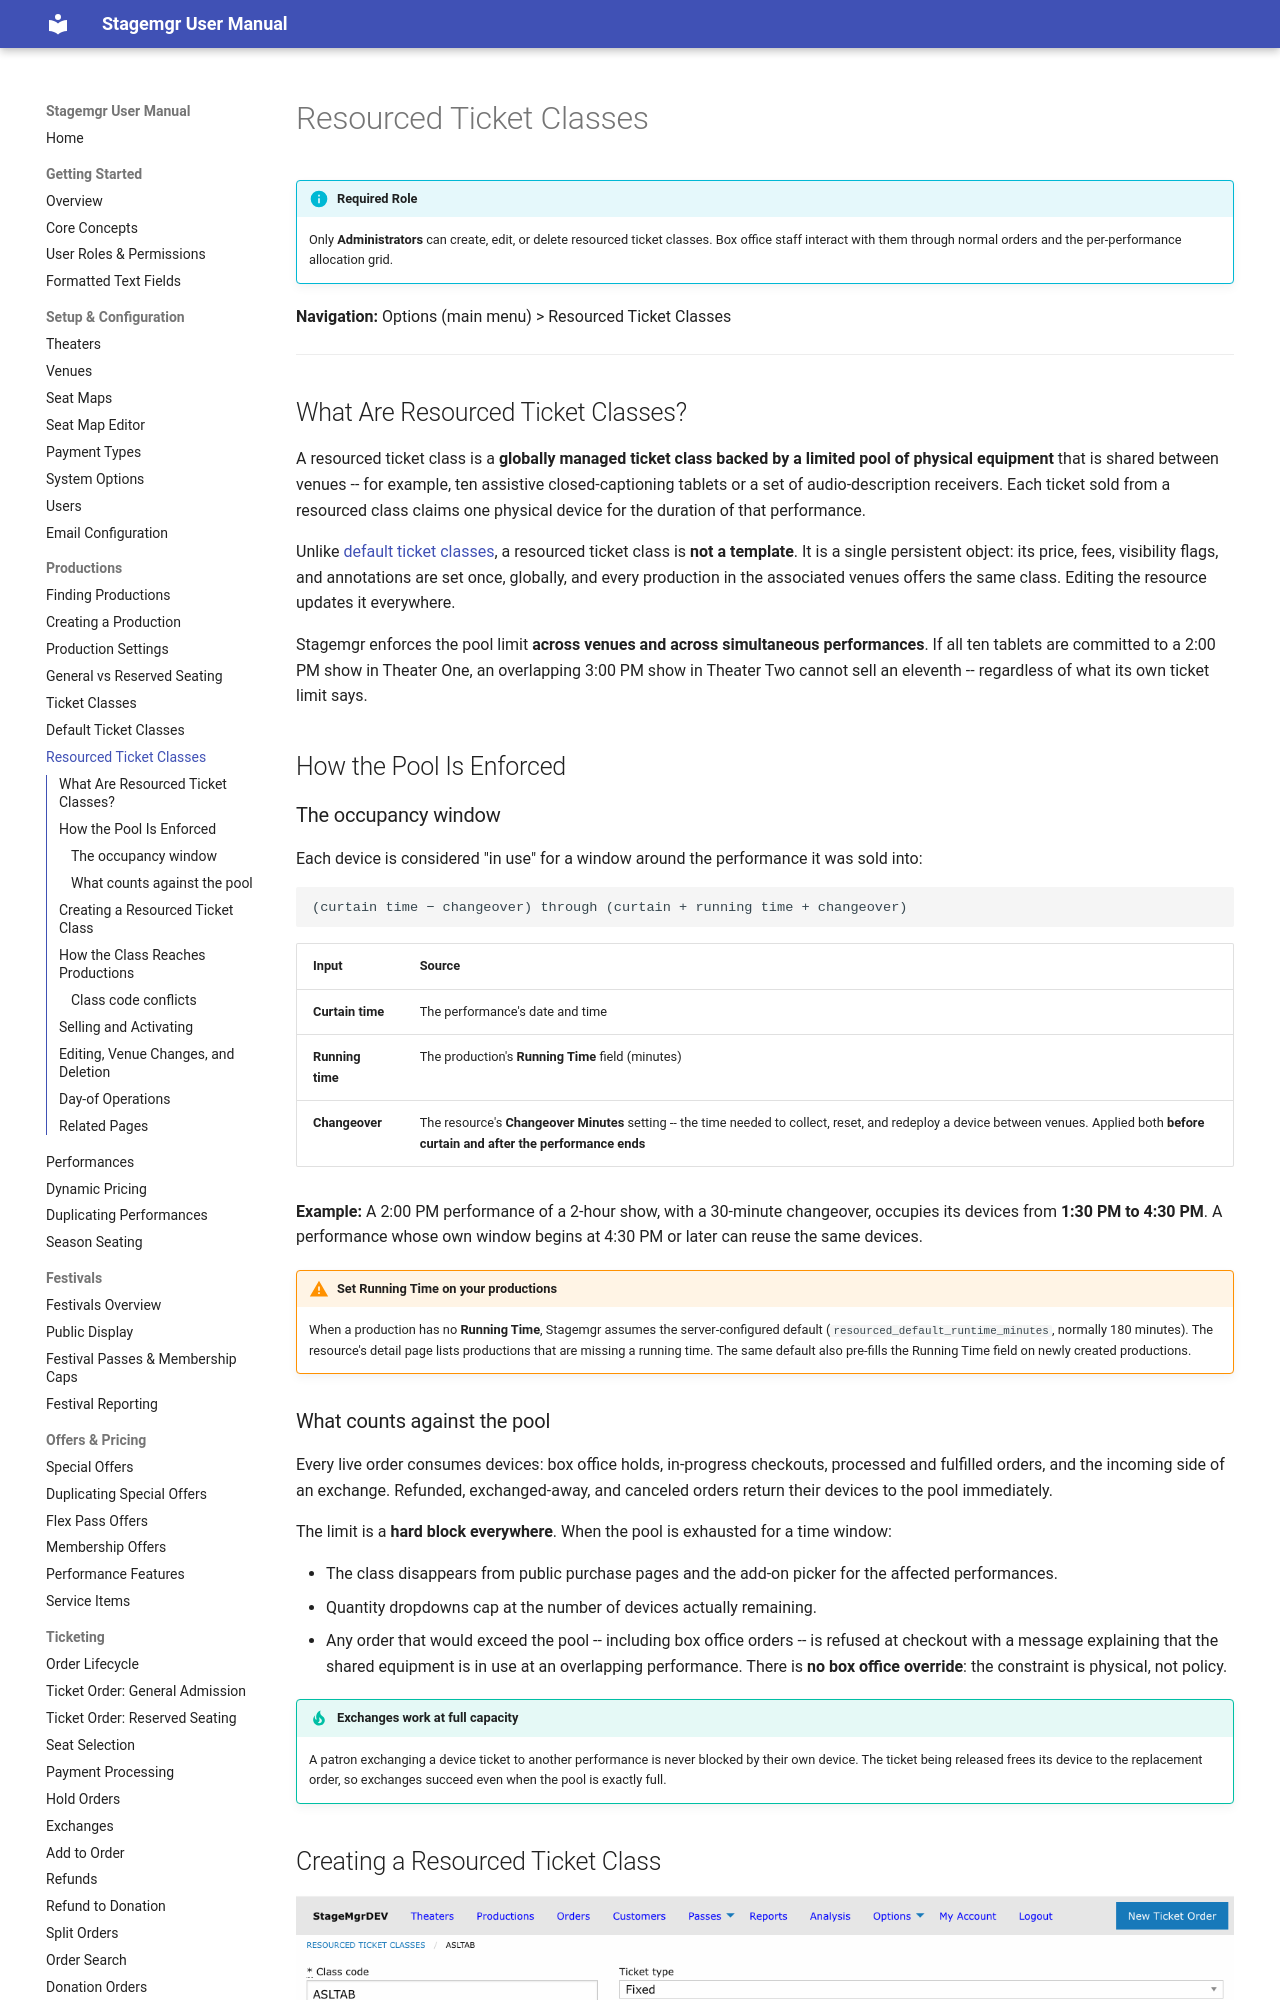

repository: jwechsler/stagemgr · page: productions/resourced-ticket-classes/index.html · generator: mkdocs

# Resourced Ticket Classes

!!! info "Required Role"
    Only **Administrators** can create, edit, or delete resourced ticket classes. Box office staff interact with them through normal orders and the per-performance allocation grid.

**Navigation:** Options (main menu) > Resourced Ticket Classes

---

## What Are Resourced Ticket Classes?

A resourced ticket class is a **globally managed ticket class backed by a limited pool of physical equipment** that is shared between venues -- for example, ten assistive closed-captioning tablets or a set of audio-description receivers. Each ticket sold from a resourced class claims one physical device for the duration of that performance.

Unlike [default ticket classes](default-ticket-classes.md), a resourced ticket class is **not a template**. It is a single persistent object: its price, fees, visibility flags, and annotations are set once, globally, and every production in the associated venues offers the same class. Editing the resource updates it everywhere.

Stagemgr enforces the pool limit **across venues and across simultaneous performances**. If all ten tablets are committed to a 2:00 PM show in Theater One, an overlapping 3:00 PM show in Theater Two cannot sell an eleventh -- regardless of what its own ticket limit says.

## How the Pool Is Enforced

### The occupancy window

Each device is considered "in use" for a window around the performance it was sold into:

```
(curtain time − changeover) through (curtain + running time + changeover)
```

| Input | Source |
|-------|--------|
| **Curtain time** | The performance's date and time |
| **Running time** | The production's **Running Time** field (minutes) |
| **Changeover** | The resource's **Changeover Minutes** setting -- the time needed to collect, reset, and redeploy a device between venues. Applied both **before curtain and after the performance ends** |

**Example:** A 2:00 PM performance of a 2-hour show, with a 30-minute changeover, occupies its devices from **1:30 PM to 4:30 PM**. A performance whose own window begins at 4:30 PM or later can reuse the same devices.

!!! warning "Set Running Time on your productions"
    When a production has no **Running Time**, Stagemgr assumes the server-configured default (`resourced_default_runtime_minutes`, normally 180 minutes). The resource's detail page lists productions that are missing a running time. The same default also pre-fills the Running Time field on newly created productions.
